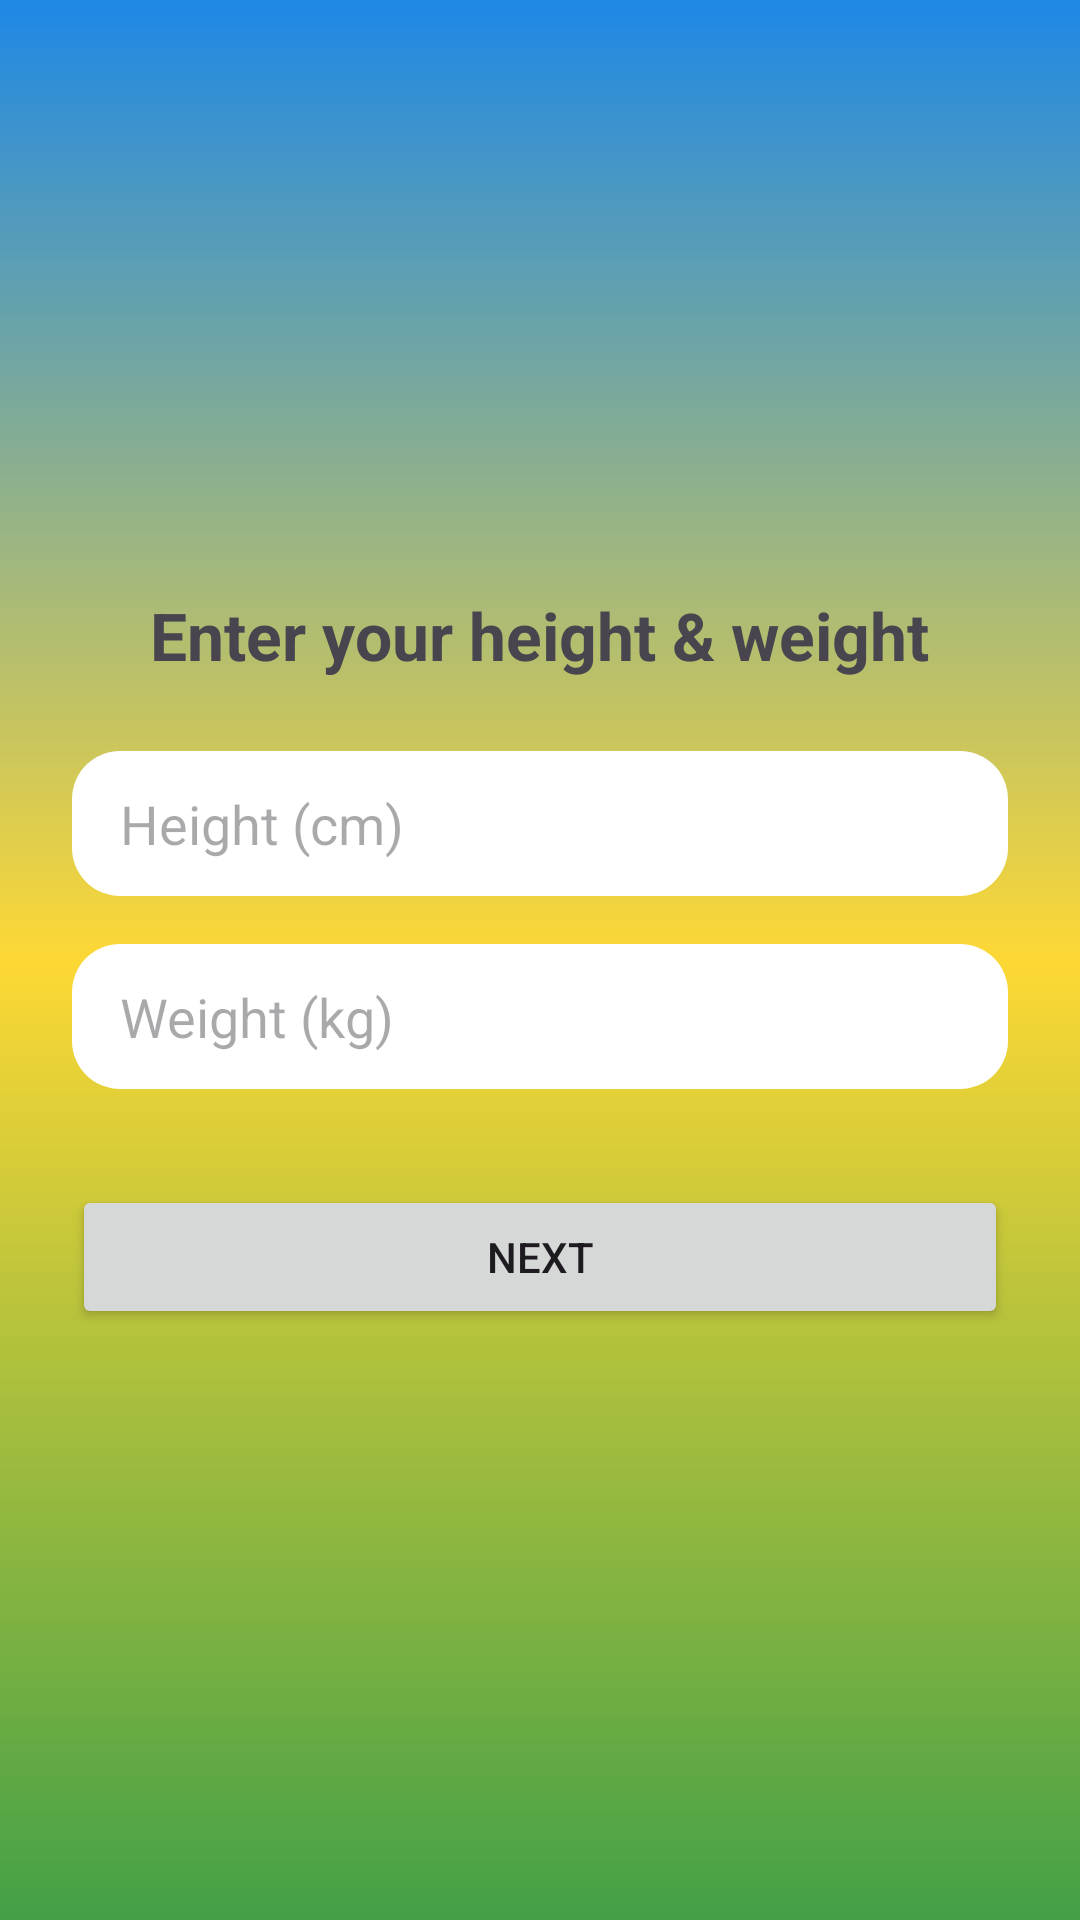

Layout XML and referenced resources for this Android screen:
<!-- AndroidManifest.xml: application theme Theme.FitFeast -->
<!-- res/layout/fragment_height_weight.xml -->
<?xml version="1.0" encoding="utf-8"?>
<LinearLayout xmlns:android="http://schemas.android.com/apk/res/android"
    android:layout_width="match_parent"
    android:layout_height="match_parent"
    android:orientation="vertical"
    android:gravity="center"
    android:padding="24dp"
    android:background="@drawable/gradient_bg">

    <TextView
        android:layout_width="wrap_content"
        android:layout_height="wrap_content"
        android:text="Enter your height &amp; weight"
        android:textSize="22sp"
        android:textStyle="bold"
        android:layout_marginBottom="24dp" />

    <EditText
        android:id="@+id/etHeight"
        android:layout_width="match_parent"
        android:layout_height="wrap_content"
        android:hint="Height (cm)"
        android:inputType="numberDecimal"
        android:background="@drawable/rounded_input" />

    <EditText
        android:id="@+id/etWeight"
        android:layout_width="match_parent"
        android:layout_height="wrap_content"
        android:hint="Weight (kg)"
        android:inputType="numberDecimal"
        android:layout_marginTop="16dp"
        android:background="@drawable/rounded_input" />

    <Button
        android:id="@+id/btnNext"
        android:layout_width="match_parent"
        android:layout_height="wrap_content"
        android:text="Next"
        android:layout_marginTop="32dp" />

</LinearLayout>
<!-- resources referenced by this layout -->
<resources>
  <!-- drawable gradient_bg (drawable) -->
  <?xml version="1.0" encoding="utf-8"?>
  <shape xmlns:android="http://schemas.android.com/apk/res/android"
      android:shape="rectangle">
  
      <gradient
          android:startColor="#1E88E5"
          android:centerColor="#FDD835"
          android:endColor="#43A047"
          android:angle="270"/>
  
  </shape>
  <!-- drawable rounded_input (drawable) -->
  <shape xmlns:android="http://schemas.android.com/apk/res/android">
      <solid android:color="#FFFFFF"/>
      <corners android:radius="16dp"/>
      <padding
          android:left="16dp"
          android:right="16dp"
          android:top="12dp"
          android:bottom="12dp"/>
  </shape>
  <style name="Theme.FitFeast" parent="Theme.Material3.DayNight.NoActionBar">
          
          <item name="android:statusBarColor">#0F3D2E</item>
          <item name="android:navigationBarColor">#FFFFFF</item>
      </style>
</resources>
